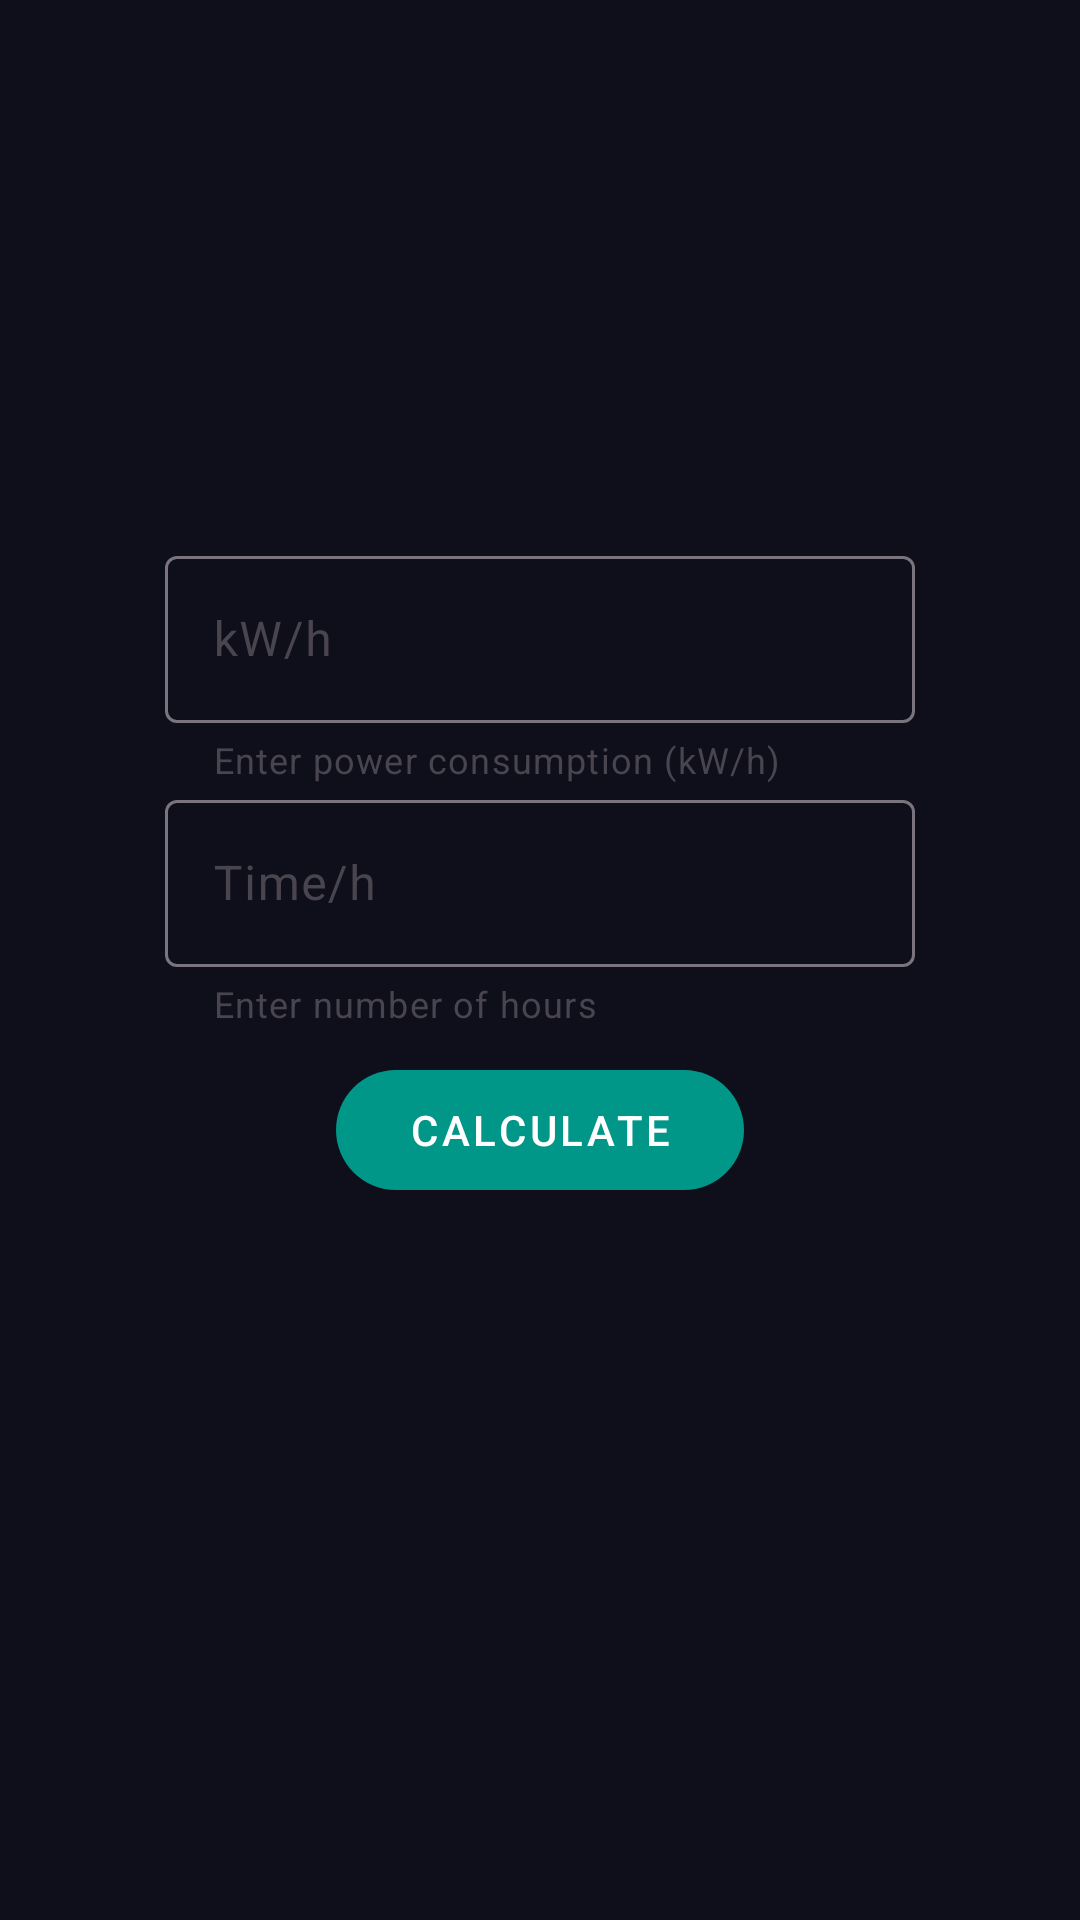

Reconstruct the res/layout file that produces this screen, plus the resources it refers to.
<!-- AndroidManifest.xml: application theme Theme.MobileAppliancesDirector -->
<!-- res/layout/fragment_calculator.xml -->
<?xml version="1.0" encoding="utf-8"?>
<LinearLayout xmlns:android="http://schemas.android.com/apk/res/android"
    xmlns:app="http://schemas.android.com/apk/res-auto"
    android:layout_width="match_parent"
    android:layout_height="match_parent"
    android:orientation="vertical"
    android:background="#0F0E1B">

    <TextView
        android:id="@+id/costTextView"
        android:layout_width="300dp"
        android:layout_height="80dp"
        android:text=""
        android:textAlignment="center"
        android:textSize="54sp"
        android:textColor="#FFFFFF"
        android:textStyle="bold"
        android:layout_gravity="center"
        android:layout_marginTop="20dp"/>

    <TextView
        android:id="@+id/resultTextView"
        android:layout_width="200dp"
        android:layout_height="40dp"
        android:layout_gravity="center"
        android:text=""
        android:textColor="#FFF000"
        android:textAlignment="center"
        android:textSize="24sp"
        android:textStyle="bold"
        android:layout_margin="20dp"/>

    <com.google.android.material.textfield.TextInputLayout
        android:id="@+id/powerConsumptionInputLayout"
        android:layout_width="250dp"
        android:layout_height="wrap_content"
        android:layout_gravity="center"
        android:hint="kW/h"
        app:helperText="Enter power consumption (kW/h)">

        <com.google.android.material.textfield.TextInputEditText
            android:id="@+id/powerConsumptionEditText"
            android:layout_width="match_parent"
            android:layout_height="wrap_content"
            android:textColor="#FFFFFF"
            android:inputType="numberDecimal"/>

    </com.google.android.material.textfield.TextInputLayout>

    <com.google.android.material.textfield.TextInputLayout
        android:id="@+id/numberOfHoursInputLayout"
        android:layout_width="250dp"
        android:layout_height="wrap_content"
        android:layout_gravity="center"
        android:hint="Time/h"
        app:helperText="Enter number of hours">

        <com.google.android.material.textfield.TextInputEditText
            android:id="@+id/numberOfHoursEditText"
            android:layout_width="match_parent"
            android:layout_height="wrap_content"
            android:textColor="#FFFFFF"
            android:inputType="numberDecimal"/>

    </com.google.android.material.textfield.TextInputLayout>

    <com.google.android.material.button.MaterialButton
        android:id="@+id/calculateButton"
        android:layout_width="wrap_content"
        android:layout_height="wrap_content"
        android:layout_gravity="center"
        android:layout_margin="10dp"
        android:text="Calculate"
        android:textAppearance="@style/TextAppearance.MaterialComponents.Button"
        app:backgroundTint="#009688"
        app:cornerRadius="20dp" />

</LinearLayout>
<!-- resources referenced by this layout -->
<resources>
  <style name="Theme.MobileAppliancesDirector" parent="Theme.Material3.DayNight.NoActionBar">
          
          <item name="colorPrimary">@color/purple_500</item>
          <item name="colorPrimaryVariant">#48438F</item>
          <item name="colorOnPrimary">@color/white</item>
          
          <item name="colorSecondary">@color/teal_200</item>
          <item name="colorSecondaryVariant">@color/teal_700</item>
          <item name="colorOnSecondary">@color/black</item>
          
          <item name="android:statusBarColor">?attr/colorPrimaryVariant</item>
          
      </style>
  <!-- not gathered from this repository: default colours our renderer supplied (Android Studio template values) -->
  <color name="purple_500">#FF6200EE</color>
  <color name="teal_200">#FF03DAC5</color>
  <color name="teal_700">#FF018786</color>
  <color name="black">#FF000000</color>
  <color name="white">#FFFFFFFF</color>
</resources>
